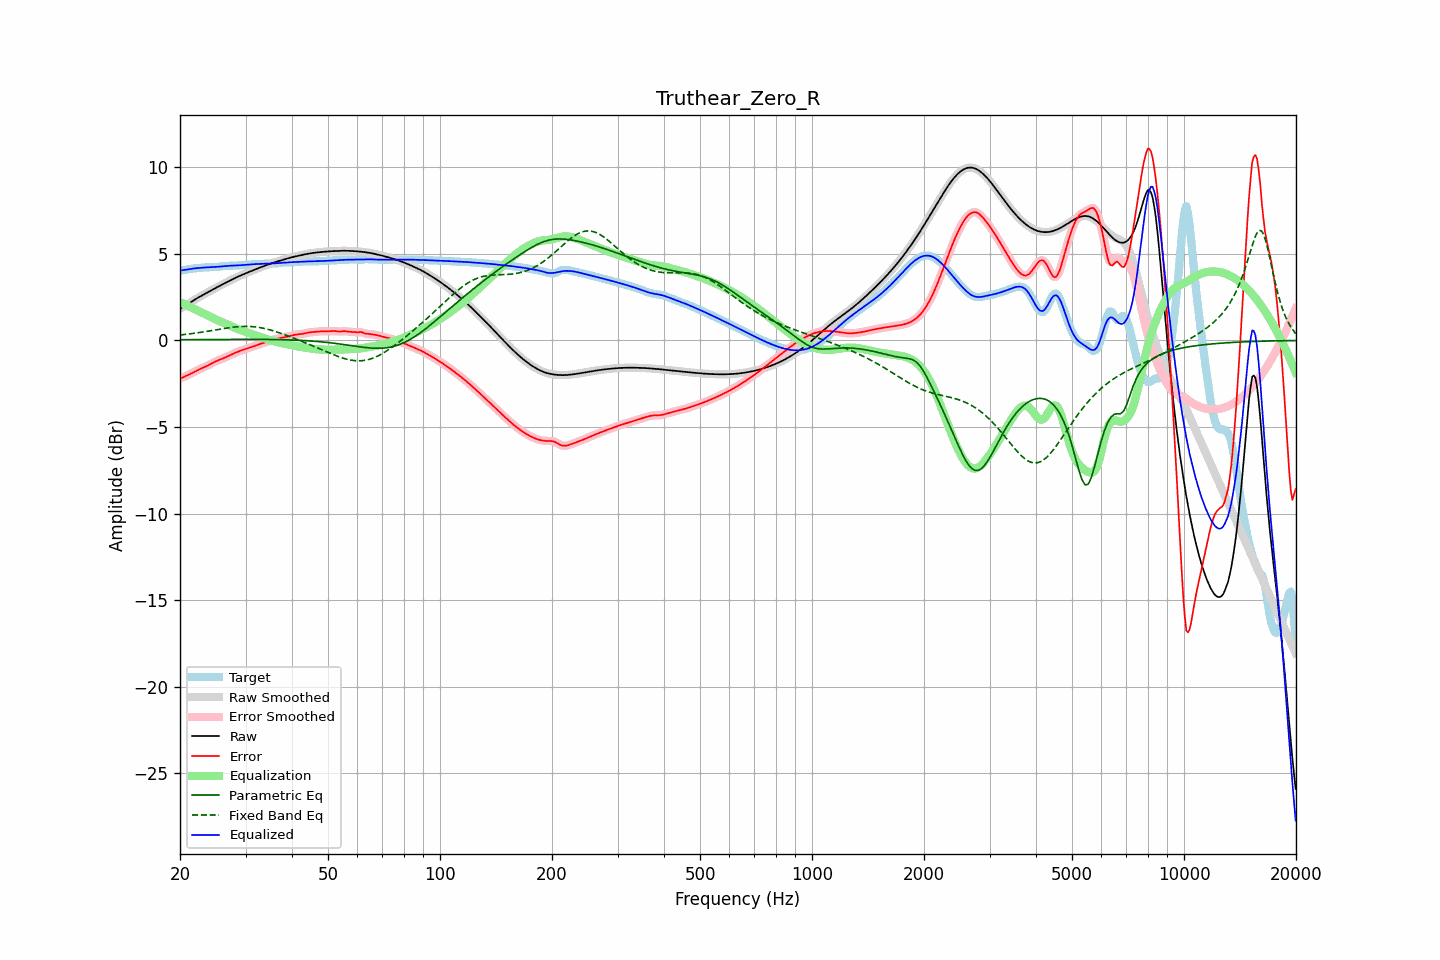

The data file committed next to this chart (first rows):
frequency, raw, error, smoothed, error_smoothed, equalization, parametric_eq, fixed_band_eq, equalized_raw, equalized_smoothed, target
20.00, 1.82, -2.21, 1.82, -2.21, 2.21, 0.04, 0.31, 4.03, 4.03, 4.03
20.20, 1.88, -2.17, 1.88, -2.17, 2.17, 0.04, 0.32, 4.05, 4.05, 4.04
20.40, 1.94, -2.12, 1.94, -2.12, 2.12, 0.04, 0.34, 4.06, 4.06, 4.06
20.61, 2.00, -2.08, 2.00, -2.08, 2.08, 0.05, 0.35, 4.08, 4.08, 4.08
20.81, 2.06, -2.04, 2.06, -2.04, 2.04, 0.05, 0.36, 4.09, 4.09, 4.10
21.02, 2.12, -2.00, 2.12, -2.00, 1.99, 0.05, 0.37, 4.11, 4.11, 4.11
21.23, 2.17, -1.95, 2.17, -1.95, 1.95, 0.05, 0.38, 4.12, 4.12, 4.13
21.44, 2.23, -1.91, 2.23, -1.91, 1.90, 0.05, 0.39, 4.14, 4.14, 4.14
21.66, 2.29, -1.86, 2.29, -1.86, 1.86, 0.05, 0.40, 4.15, 4.15, 4.15
21.87, 2.35, -1.81, 2.35, -1.81, 1.81, 0.05, 0.42, 4.16, 4.16, 4.16
22.09, 2.40, -1.76, 2.40, -1.76, 1.77, 0.05, 0.43, 4.17, 4.17, 4.17
22.31, 2.46, -1.72, 2.46, -1.72, 1.72, 0.05, 0.44, 4.18, 4.18, 4.17
22.54, 2.51, -1.67, 2.51, -1.67, 1.68, 0.05, 0.46, 4.19, 4.19, 4.18
22.76, 2.56, -1.63, 2.56, -1.63, 1.63, 0.05, 0.47, 4.19, 4.19, 4.19
22.99, 2.61, -1.59, 2.61, -1.59, 1.59, 0.05, 0.48, 4.20, 4.20, 4.20
23.22, 2.66, -1.55, 2.66, -1.55, 1.55, 0.05, 0.50, 4.21, 4.21, 4.21
23.45, 2.71, -1.51, 2.71, -1.51, 1.50, 0.05, 0.51, 4.22, 4.22, 4.22
23.69, 2.77, -1.46, 2.77, -1.46, 1.45, 0.05, 0.53, 4.22, 4.22, 4.23
23.92, 2.82, -1.41, 2.82, -1.41, 1.41, 0.05, 0.54, 4.23, 4.23, 4.23
24.16, 2.87, -1.36, 2.87, -1.36, 1.36, 0.05, 0.56, 4.23, 4.23, 4.23
24.40, 2.92, -1.31, 2.92, -1.31, 1.31, 0.06, 0.57, 4.23, 4.23, 4.23
24.65, 2.97, -1.26, 2.97, -1.26, 1.27, 0.06, 0.59, 4.24, 4.24, 4.23
24.89, 3.02, -1.22, 3.02, -1.22, 1.22, 0.06, 0.61, 4.24, 4.24, 4.24
25.14, 3.07, -1.18, 3.07, -1.18, 1.18, 0.06, 0.62, 4.25, 4.25, 4.25
25.39, 3.12, -1.14, 3.12, -1.14, 1.14, 0.06, 0.64, 4.26, 4.26, 4.26
25.65, 3.17, -1.10, 3.17, -1.10, 1.10, 0.06, 0.65, 4.27, 4.27, 4.27
25.91, 3.21, -1.07, 3.21, -1.07, 1.06, 0.06, 0.67, 4.28, 4.28, 4.28
26.16, 3.26, -1.03, 3.26, -1.03, 1.02, 0.06, 0.68, 4.29, 4.29, 4.29
26.43, 3.31, -0.99, 3.31, -0.99, 0.98, 0.06, 0.70, 4.29, 4.29, 4.30
26.69, 3.36, -0.95, 3.36, -0.95, 0.94, 0.06, 0.71, 4.30, 4.30, 4.31
26.96, 3.41, -0.90, 3.41, -0.90, 0.90, 0.06, 0.73, 4.31, 4.31, 4.31
27.23, 3.45, -0.86, 3.45, -0.86, 0.86, 0.06, 0.74, 4.31, 4.31, 4.31
27.50, 3.50, -0.82, 3.50, -0.82, 0.82, 0.06, 0.75, 4.32, 4.32, 4.32
27.77, 3.55, -0.77, 3.55, -0.77, 0.77, 0.06, 0.76, 4.32, 4.32, 4.32
28.05, 3.59, -0.73, 3.59, -0.73, 0.73, 0.06, 0.77, 4.33, 4.32, 4.32
28.33, 3.64, -0.69, 3.64, -0.69, 0.69, 0.06, 0.78, 4.33, 4.33, 4.33
28.62, 3.68, -0.65, 3.68, -0.65, 0.65, 0.06, 0.79, 4.33, 4.33, 4.33
28.90, 3.72, -0.62, 3.72, -0.62, 0.62, 0.06, 0.80, 4.34, 4.34, 4.34
29.19, 3.76, -0.58, 3.76, -0.58, 0.58, 0.06, 0.81, 4.34, 4.34, 4.34
29.48, 3.80, -0.55, 3.80, -0.55, 0.55, 0.06, 0.81, 4.35, 4.35, 4.35
29.78, 3.84, -0.52, 3.84, -0.52, 0.52, 0.06, 0.81, 4.36, 4.36, 4.36
30.08, 3.88, -0.49, 3.88, -0.49, 0.49, 0.06, 0.81, 4.37, 4.37, 4.37
30.38, 3.92, -0.46, 3.92, -0.46, 0.46, 0.06, 0.81, 4.38, 4.38, 4.38
30.68, 3.96, -0.43, 3.96, -0.43, 0.43, 0.06, 0.81, 4.38, 4.38, 4.38
30.99, 3.99, -0.40, 3.99, -0.40, 0.40, 0.06, 0.80, 4.39, 4.39, 4.39
31.30, 4.03, -0.37, 4.03, -0.37, 0.36, 0.06, 0.80, 4.40, 4.40, 4.40
31.61, 4.07, -0.34, 4.07, -0.34, 0.33, 0.06, 0.79, 4.40, 4.40, 4.41
31.93, 4.11, -0.30, 4.11, -0.30, 0.30, 0.06, 0.78, 4.41, 4.41, 4.41
32.24, 4.15, -0.26, 4.15, -0.26, 0.27, 0.06, 0.77, 4.41, 4.41, 4.41
32.57, 4.18, -0.23, 4.18, -0.23, 0.23, 0.06, 0.75, 4.42, 4.42, 4.41
32.89, 4.22, -0.20, 4.22, -0.20, 0.20, 0.06, 0.74, 4.42, 4.42, 4.41
33.22, 4.25, -0.17, 4.25, -0.17, 0.17, 0.06, 0.72, 4.42, 4.42, 4.42
33.55, 4.29, -0.14, 4.29, -0.14, 0.14, 0.06, 0.70, 4.43, 4.43, 4.43
33.89, 4.32, -0.11, 4.32, -0.11, 0.11, 0.06, 0.68, 4.43, 4.43, 4.43
34.23, 4.36, -0.08, 4.36, -0.08, 0.08, 0.06, 0.66, 4.43, 4.43, 4.44
34.57, 4.39, -0.05, 4.39, -0.05, 0.05, 0.06, 0.63, 4.44, 4.44, 4.44
34.92, 4.42, -0.02, 4.42, -0.02, 0.02, 0.05, 0.61, 4.44, 4.44, 4.44
35.27, 4.45, 0.01, 4.45, 0.01, -0.01, 0.05, 0.58, 4.44, 4.44, 4.44
35.62, 4.48, 0.04, 4.48, 0.04, -0.04, 0.05, 0.56, 4.45, 4.45, 4.44
35.97, 4.51, 0.07, 4.51, 0.07, -0.06, 0.05, 0.53, 4.45, 4.45, 4.45
... 635 more rows
